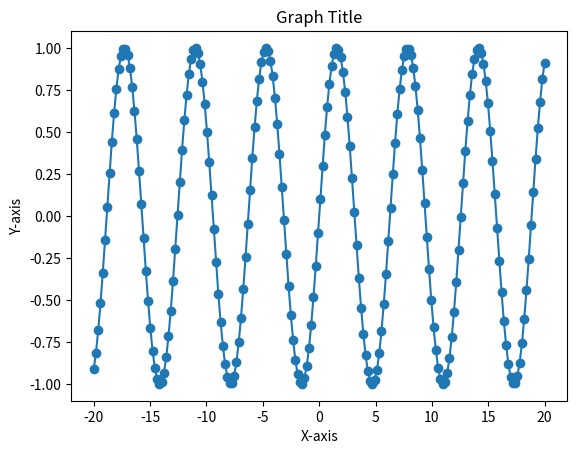

This figure's Python source:
import pandas as pd
import numpy as np                  #import as np function for basic matlab/math calculations
import matplotlib.pyplot as plt     #import as plt function
import matplotlib                   #ignore, just to check version
print(matplotlib.__version__)       #ignore, just to check version

x = np.linspace(-20 , 20, 200)
y = np.sin(x)
plt.plot(x, y, marker="o")          #plot with markers, but does not show plot
plt.xlabel('X-axis')                #label
plt.ylabel('Y-axis')                #label
plt.title("Graph Title")            #label
plt.show()                          #show plot
